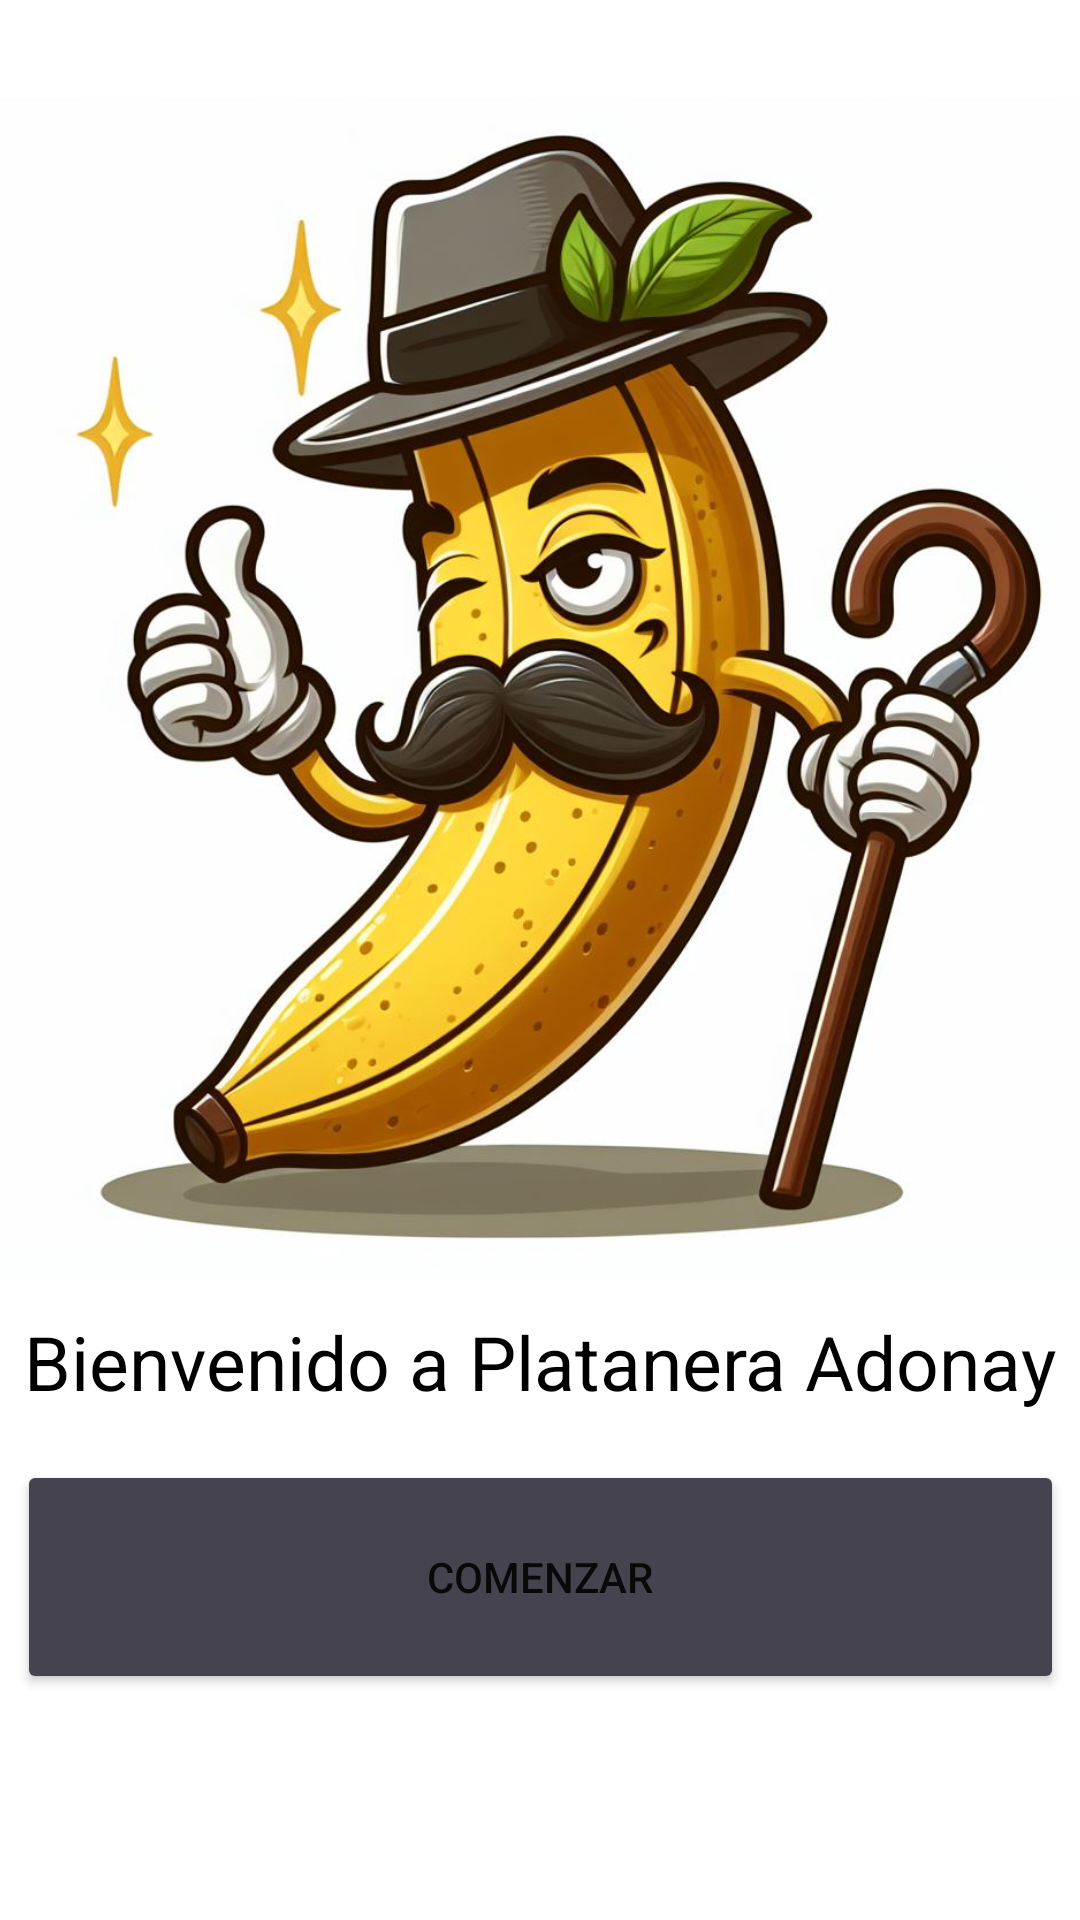

This screen was rendered from an Android layout file. Write that file and the resources it references.
<!-- AndroidManifest.xml: application theme Theme.PlatanoControl -->
<!-- res/layout/activity_main.xml -->
<?xml version="1.0" encoding="utf-8"?>
<androidx.constraintlayout.widget.ConstraintLayout xmlns:android="http://schemas.android.com/apk/res/android"
    xmlns:app="http://schemas.android.com/apk/res-auto"
    xmlns:tools="http://schemas.android.com/tools"
    android:layout_width="match_parent"
    android:layout_height="match_parent"
    tools:context=".MainActivity">

    <TextView
        android:id="@+id/textView"
        android:layout_width="wrap_content"
        android:layout_height="wrap_content"
        android:layout_marginTop="12dp"
        android:text="Bienvenido a Platanera Adonay"

        android:textColor="@color/black"
        android:textSize="25dp"
        app:layout_constraintEnd_toEndOf="parent"
        app:layout_constraintStart_toStartOf="parent"
        app:layout_constraintTop_toBottomOf="@+id/imageView" />

    <ImageView
        android:id="@+id/imageView"
        android:layout_width="393dp"
        android:layout_height="393dp"
        android:layout_marginTop="32dp"
        app:layout_constraintEnd_toEndOf="parent"
        app:layout_constraintStart_toStartOf="parent"
        app:layout_constraintTop_toTopOf="parent"
        app:srcCompat="@drawable/platano" />

    <Button
        android:id="@+id/btnComenzar"
        android:layout_width="349dp"
        android:layout_height="78dp"
        android:layout_marginTop="16dp"
        android:backgroundTint="#45444E"
        android:text="Comenzar"
        app:layout_constraintEnd_toEndOf="parent"
        app:layout_constraintStart_toStartOf="parent"
        app:layout_constraintTop_toBottomOf="@+id/textView" />

</androidx.constraintlayout.widget.ConstraintLayout>
<!-- resources referenced by this layout -->
<resources>
  <!-- drawable platano: jpeg bitmap (drawable, 121887 bytes) -->
  <style name="Theme.PlatanoControl" parent="Theme.MaterialComponents.DayNight.DarkActionBar">
          
          <item name="colorPrimary">@color/purple_500</item>
          <item name="colorPrimaryVariant">@color/purple_700</item>
          <item name="colorOnPrimary">@color/white</item>
          
          <item name="colorSecondary">@color/teal_200</item>
          <item name="colorSecondaryVariant">@color/teal_700</item>
          <item name="colorOnSecondary">@color/black</item>
          
          <item name="android:statusBarColor">?attr/colorPrimaryVariant</item>
          
      </style>
  <!-- not gathered from this repository: default colours our renderer supplied (Android Studio template values) -->
  <color name="purple_500">#FF6200EE</color>
  <color name="purple_700">#FF3700B3</color>
  <color name="teal_200">#FF03DAC5</color>
  <color name="teal_700">#FF018786</color>
  <color name="black">#FF000000</color>
  <color name="white">#FFFFFFFF</color>
</resources>
